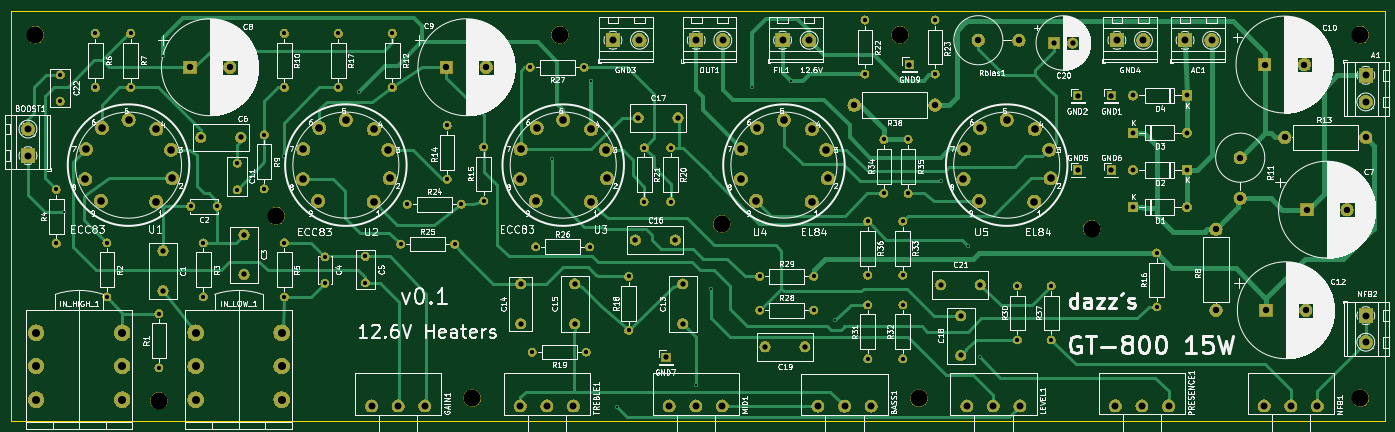
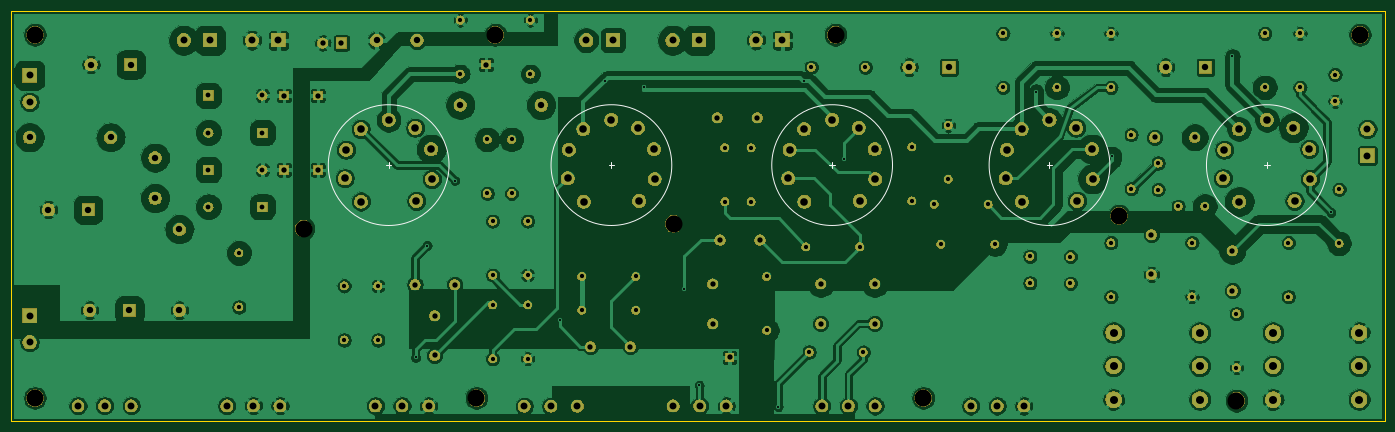
Circuit board: 11 layer files. Board 258.5 x 77.3 mm.
- bottom_copper: JCM800-B_Cu.gbl (399295 bytes)
- bottom_mask: JCM800-B_Mask.gbs (262211 bytes)
- paste: JCM800-B_Paste.gbp (502 bytes)
- bottom_silk: JCM800-B_SilkS.gbo (1432 bytes)
- outline: JCM800-Edge_Cuts.gm1 (702 bytes)
- top_copper: JCM800-F_Cu.gtl (30554 bytes)
- top_mask: JCM800-F_Mask.gts (262211 bytes)
- paste: JCM800-F_Paste.gtp (502 bytes)
- top_silk: JCM800-F_SilkS.gto (261446 bytes)
- drill: JCM800-NPTH.drl (445 bytes)
- drill: JCM800-PTH.drl (3974 bytes)

=== bottom_copper: JCM800-B_Cu.gbl (399295 bytes, source omitted) ===
=== bottom_mask: JCM800-B_Mask.gbs (262211 bytes, source omitted) ===
=== paste: JCM800-B_Paste.gbp ===
G04 #@! TF.GenerationSoftware,KiCad,Pcbnew,(5.1.4)-1*
G04 #@! TF.CreationDate,2019-12-06T23:42:24+01:00*
G04 #@! TF.ProjectId,JCM800,4a434d38-3030-42e6-9b69-6361645f7063,rev?*
G04 #@! TF.SameCoordinates,Original*
G04 #@! TF.FileFunction,Paste,Bot*
G04 #@! TF.FilePolarity,Positive*
%FSLAX46Y46*%
G04 Gerber Fmt 4.6, Leading zero omitted, Abs format (unit mm)*
G04 Created by KiCad (PCBNEW (5.1.4)-1) date 2019-12-06 23:42:24*
%MOMM*%
%LPD*%
G04 APERTURE LIST*
G04 APERTURE END LIST*
M02*

=== bottom_silk: JCM800-B_SilkS.gbo ===
G04 #@! TF.GenerationSoftware,KiCad,Pcbnew,(5.1.4)-1*
G04 #@! TF.CreationDate,2019-12-06T23:42:24+01:00*
G04 #@! TF.ProjectId,JCM800,4a434d38-3030-42e6-9b69-6361645f7063,rev?*
G04 #@! TF.SameCoordinates,Original*
G04 #@! TF.FileFunction,Legend,Bot*
G04 #@! TF.FilePolarity,Positive*
%FSLAX46Y46*%
G04 Gerber Fmt 4.6, Leading zero omitted, Abs format (unit mm)*
G04 Created by KiCad (PCBNEW (5.1.4)-1) date 2019-12-06 23:42:24*
%MOMM*%
%LPD*%
G04 APERTURE LIST*
%ADD10C,0.127000*%
G04 APERTURE END LIST*
D10*
X217861200Y-81915000D02*
G75*
G03X217861200Y-81915000I-11359200J0D01*
G01*
X206502000Y-81407000D02*
X206502000Y-82423000D01*
X205994000Y-81915000D02*
X207010000Y-81915000D01*
X40767000Y-81915000D02*
X41783000Y-81915000D01*
X41275000Y-81407000D02*
X41275000Y-82423000D01*
X52634200Y-81915000D02*
G75*
G03X52634200Y-81915000I-11359200J0D01*
G01*
X81661000Y-81915000D02*
X82677000Y-81915000D01*
X82169000Y-81407000D02*
X82169000Y-82423000D01*
X93528200Y-81915000D02*
G75*
G03X93528200Y-81915000I-11359200J0D01*
G01*
X122555000Y-81915000D02*
X123571000Y-81915000D01*
X123063000Y-81407000D02*
X123063000Y-82423000D01*
X134422200Y-81915000D02*
G75*
G03X134422200Y-81915000I-11359200J0D01*
G01*
X175951200Y-81915000D02*
G75*
G03X175951200Y-81915000I-11359200J0D01*
G01*
X164592000Y-81407000D02*
X164592000Y-82423000D01*
X164084000Y-81915000D02*
X165100000Y-81915000D01*
M02*

=== outline: JCM800-Edge_Cuts.gm1 ===
G04 #@! TF.GenerationSoftware,KiCad,Pcbnew,(5.1.4)-1*
G04 #@! TF.CreationDate,2019-12-06T23:42:25+01:00*
G04 #@! TF.ProjectId,JCM800,4a434d38-3030-42e6-9b69-6361645f7063,rev?*
G04 #@! TF.SameCoordinates,Original*
G04 #@! TF.FileFunction,Profile,NP*
%FSLAX46Y46*%
G04 Gerber Fmt 4.6, Leading zero omitted, Abs format (unit mm)*
G04 Created by KiCad (PCBNEW (5.1.4)-1) date 2019-12-06 23:42:25*
%MOMM*%
%LPD*%
G04 APERTURE LIST*
%ADD10C,0.050000*%
G04 APERTURE END LIST*
D10*
X19092000Y-130130000D02*
X19092000Y-52832000D01*
X277622000Y-130130000D02*
X19092000Y-130130000D01*
X277622000Y-52832000D02*
X277622000Y-130130000D01*
X19092000Y-52832000D02*
X277622000Y-52832000D01*
M02*

=== top_copper: JCM800-F_Cu.gtl (30554 bytes, source omitted) ===
=== top_mask: JCM800-F_Mask.gts (262211 bytes, source omitted) ===
=== paste: JCM800-F_Paste.gtp ===
G04 #@! TF.GenerationSoftware,KiCad,Pcbnew,(5.1.4)-1*
G04 #@! TF.CreationDate,2019-12-06T23:42:24+01:00*
G04 #@! TF.ProjectId,JCM800,4a434d38-3030-42e6-9b69-6361645f7063,rev?*
G04 #@! TF.SameCoordinates,Original*
G04 #@! TF.FileFunction,Paste,Top*
G04 #@! TF.FilePolarity,Positive*
%FSLAX46Y46*%
G04 Gerber Fmt 4.6, Leading zero omitted, Abs format (unit mm)*
G04 Created by KiCad (PCBNEW (5.1.4)-1) date 2019-12-06 23:42:24*
%MOMM*%
%LPD*%
G04 APERTURE LIST*
G04 APERTURE END LIST*
M02*

=== top_silk: JCM800-F_SilkS.gto (261446 bytes, source omitted) ===
=== drill: JCM800-NPTH.drl ===
M48
; DRILL file {KiCad (5.1.4)-1} date 06/12/2019 23:42:26
; FORMAT={-:-/ absolute / inch / decimal}
; #@! TF.CreationDate,2019-12-06T23:42:26+01:00
; #@! TF.GenerationSoftware,Kicad,Pcbnew,(5.1.4)-1
; #@! TF.FileFunction,NonPlated,1,2,NPTH
FMAT,2
INCH
T1C0.1260
%
G90
G05
T1
X8.76Y-3.695
X6.02Y-3.66
X2.72Y-3.6
X0.935Y-2.26
X4.82Y-2.26
X10.75Y-2.26
X1.85Y-4.97
X4.17Y-4.95
X7.34Y-2.26
X7.48Y-4.95
X10.75Y-4.95
T0
M30

=== drill: JCM800-PTH.drl ===
M48
; DRILL file {KiCad (5.1.4)-1} date 06/12/2019 23:42:26
; FORMAT={-:-/ absolute / inch / decimal}
; #@! TF.CreationDate,2019-12-06T23:42:26+01:00
; #@! TF.GenerationSoftware,Kicad,Pcbnew,(5.1.4)-1
; #@! TF.FileFunction,Plated,1,2,PTH
FMAT,2
INCH
T1C0.0157
T2C0.0315
T3C0.0354
T4C0.0394
T5C0.0472
T6C0.0512
T7C0.0560
T8C0.0591
%
G90
G05
T1
X1.15Y-3.575
X1.88Y-2.42
X2.775Y-3.16
X3.335Y-2.68
X4.76Y-3.18
X5.0517Y-2.6007
X5.245Y-5.015
X5.83Y-4.855
X5.94Y-4.14
X6.2409Y-2.65
X6.53Y-2.6017
X6.8607Y-4.3717
X7.64Y-3.34
X7.8454Y-3.8209
X7.93Y-4.65
X8.337Y-2.9585
T2
X6.3Y-4.05
X6.7Y-4.05
X1.12Y-2.555
X1.12Y-2.7519
X1.465Y-3.8
X1.465Y-4.2
X2.63Y-3.0
X2.63Y-3.4
X7.1Y-3.64
X7.1Y-4.04
X2.78Y-3.8
X2.78Y-4.2
X3.64Y-3.81
X4.04Y-3.81
X3.08Y-3.9031
X3.08Y-4.1
X4.255Y-3.09
X4.255Y-3.49
X7.1Y-4.26
X7.1Y-4.66
X5.445Y-3.095
X5.445Y-3.495
X2.43Y-3.21
X2.43Y-3.4069
X5.33Y-4.05
X5.33Y-4.45
X6.3Y-4.3
X6.7Y-4.3
X1.85Y-4.325
X1.85Y-4.725
X7.6Y-2.15
X7.6Y-2.55
X7.4Y-3.035
X7.4Y-3.435
X1.09Y-3.405
X1.09Y-3.805
X3.69Y-3.515
X4.09Y-3.515
X2.085Y-3.53
X2.2819Y-3.53
X3.985Y-2.93
X3.985Y-3.33
X8.21Y-4.12
X8.21Y-4.52
X1.64Y-2.25
X1.64Y-2.65
X5.64Y-3.095
X5.64Y-3.495
X3.18Y-2.25
X3.18Y-2.65
X7.36Y-3.64
X7.36Y-4.04
X4.6Y-2.5
X5.0Y-2.5
X7.22Y-3.035
X7.22Y-3.435
X2.18Y-3.8
X2.18Y-4.2
X3.58Y-2.25
X3.58Y-2.65
X2.78Y-2.25
X2.78Y-2.65
X8.46Y-4.12
X8.46Y-4.52
X1.38Y-2.25
X1.38Y-2.65
X4.615Y-4.61
X5.015Y-4.61
X9.24Y-3.8756
X9.24Y-4.2756
X7.36Y-4.26
X7.36Y-4.66
X4.64Y-3.83
X5.04Y-3.83
X3.38Y-3.9
X3.38Y-4.0969
X7.08Y-2.15
X7.08Y-2.55
T3
X9.0648Y-3.5343
X9.4648Y-3.5343
X9.0648Y-2.9843
X9.4648Y-2.9843
X9.0648Y-3.2593
X9.4648Y-3.2593
X9.0648Y-2.7093
X9.4648Y-2.7093
T4
X5.605Y-4.65
X8.655Y-2.71
X2.48Y-3.74
X2.48Y-4.0353
X7.79Y-4.34
X7.79Y-4.6353
X8.48Y-2.32
X8.6178Y-2.32
X8.905Y-3.26
X2.1597Y-3.02
X2.455Y-3.02
X5.4Y-2.875
X5.6953Y-2.875
X4.53Y-4.1047
X4.53Y-4.4
X7.64Y-4.11
X7.9353Y-4.11
X8.655Y-3.26
X5.73Y-4.105
X5.73Y-4.4003
X8.905Y-2.71
X5.38Y-3.78
X5.6753Y-3.78
X1.88Y-3.86
X1.88Y-4.1553
X6.34Y-4.57
X6.6353Y-4.57
X7.41Y-2.48
X4.93Y-4.1047
X4.93Y-4.4
T5
X7.92Y-2.3
X8.22Y-2.3
X10.355Y-3.555
X10.6503Y-3.555
X3.98Y-2.5
X4.2753Y-2.5
X9.86Y-3.17
X9.86Y-3.47
X7.0Y-2.78
X7.6Y-2.78
X2.08Y-2.5
X2.3753Y-2.5
X9.68Y-3.7
X9.68Y-4.3
X10.19Y-3.02
X10.79Y-3.02
X10.05Y-4.3
X10.3453Y-4.3
X10.04Y-2.48
X10.3353Y-2.48
T6
X6.732Y-5.01
X6.9288Y-5.01
X7.1257Y-5.01
X10.79Y-2.56
X10.79Y-2.7569
X8.9462Y-2.3006
X9.1431Y-2.3006
X10.0375Y-5.0079
X10.2343Y-5.0079
X10.4312Y-5.0079
X9.4512Y-2.3006
X9.6481Y-2.3006
X5.63Y-5.0091
X5.8269Y-5.0091
X6.0237Y-5.0091
X8.9351Y-5.0079
X9.132Y-5.0079
X9.3288Y-5.0079
X7.8343Y-5.0091
X8.0312Y-5.0091
X8.228Y-5.0091
X10.79Y-4.34
X10.79Y-4.5369
X5.83Y-2.3
X6.0269Y-2.3
X3.4249Y-5.0091
X3.6217Y-5.0091
X3.8186Y-5.0091
X5.2131Y-2.3
X5.41Y-2.3
X0.88Y-2.9581
X0.88Y-3.155
X6.47Y-2.3
X6.6669Y-2.3
X4.5272Y-5.0091
X4.7241Y-5.0091
X4.9209Y-5.0091
T7
X1.305Y-3.3278
X1.3099Y-3.1061
X1.42Y-3.49
X1.428Y-2.9485
X1.625Y-2.8894
X1.83Y-3.495
X1.832Y-2.9585
X1.9401Y-3.1111
X1.95Y-3.3228
X6.16Y-3.3278
X6.1649Y-3.1061
X6.275Y-3.49
X6.283Y-2.9485
X6.48Y-2.8894
X6.685Y-3.495
X6.687Y-2.9585
X6.7951Y-3.1111
X6.805Y-3.3228
X4.525Y-3.3278
X4.5299Y-3.1061
X4.64Y-3.49
X4.648Y-2.9485
X4.845Y-2.8894
X5.05Y-3.495
X5.052Y-2.9585
X5.1601Y-3.1111
X5.17Y-3.3228
X7.81Y-3.3278
X7.8149Y-3.1061
X7.925Y-3.49
X7.933Y-2.9485
X8.13Y-2.8894
X8.335Y-3.495
X8.337Y-2.9585
X8.4451Y-3.1111
X8.455Y-3.3228
X2.915Y-3.3278
X2.9199Y-3.1061
X3.03Y-3.49
X3.038Y-2.9485
X3.235Y-2.8894
X3.44Y-3.495
X3.442Y-2.9585
X3.5501Y-3.1111
X3.56Y-3.3228
T8
X2.1217Y-4.4657
X2.1217Y-4.7138
X2.1217Y-4.9618
X2.7595Y-4.4657
X2.7595Y-4.7138
X2.7595Y-4.9618
X0.9406Y-4.4657
X0.9406Y-4.7138
X0.9406Y-4.9618
X1.5784Y-4.4657
X1.5784Y-4.7138
X1.5784Y-4.9618
T0
M30
